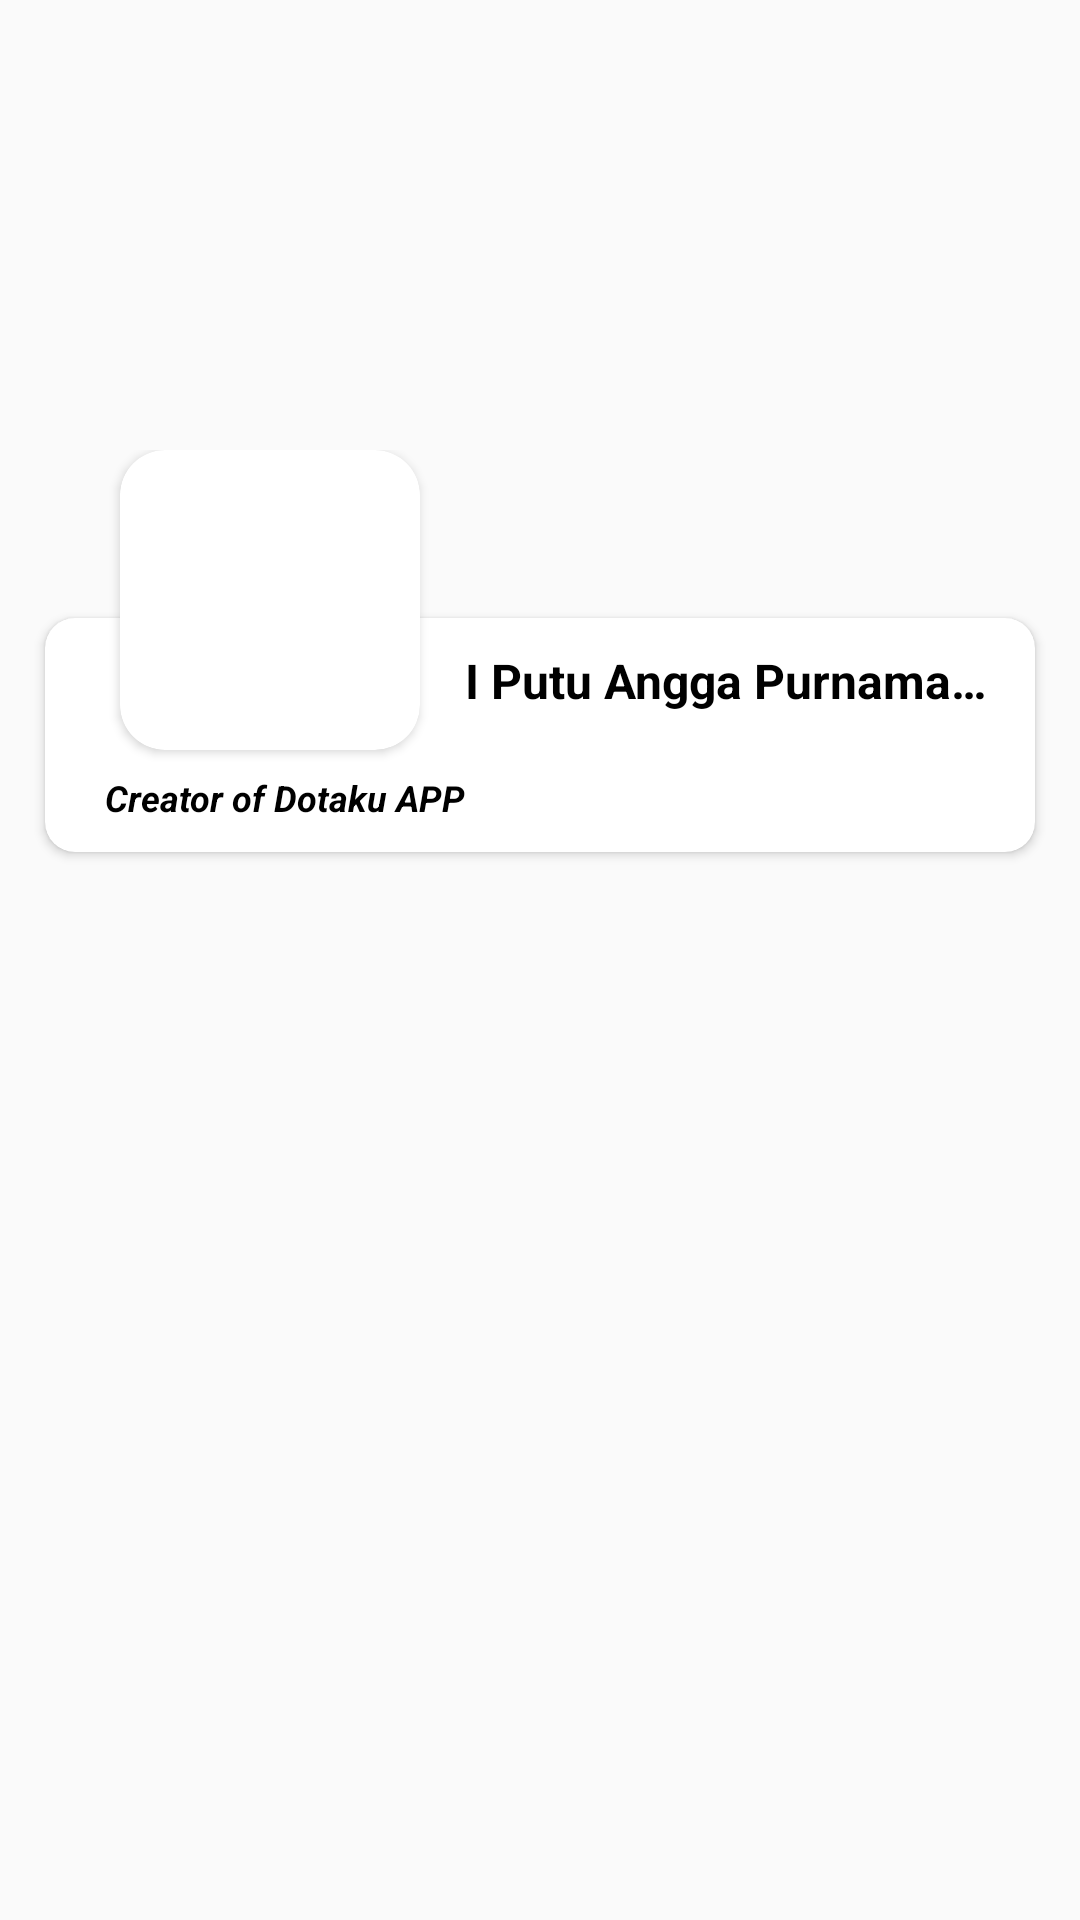

The Android layout XML behind this screen, and the referenced resources:
<!-- AndroidManifest.xml: application theme Theme.Dotaku -->
<!-- res/layout/header_profile.xml -->
<?xml version="1.0" encoding="utf-8"?>
<FrameLayout xmlns:android="http://schemas.android.com/apk/res/android"
    xmlns:tools="http://schemas.android.com/tools"
    xmlns:app="http://schemas.android.com/apk/res-auto"
    android:layout_width="match_parent"
    android:layout_height="wrap_content">

    <ImageView
        android:layout_width="match_parent"
        android:layout_height="250dp"
        android:adjustViewBounds="true"
        android:scaleType="centerCrop"
        android:src="@drawable/dotaprofile_bg"/>

    <LinearLayout
        android:layout_width="match_parent"
        android:layout_height="wrap_content"
        android:orientation="vertical"
        android:layout_marginTop="150dp"
        android:paddingLeft="10dp"
        android:paddingRight="10dp">

        <FrameLayout
            android:layout_width="match_parent"
            android:layout_height="wrap_content">

            <LinearLayout
                android:layout_width="match_parent"
                android:layout_height="wrap_content"
                android:orientation="vertical">

                <androidx.cardview.widget.CardView
                    android:layout_width="match_parent"
                    android:layout_height="match_parent"
                    android:layout_marginTop="50dp"
                    app:cardCornerRadius="10dp"
                    app:cardUseCompatPadding="true">

                    <LinearLayout
                        android:layout_width="match_parent"
                        android:layout_height="match_parent"
                        android:orientation="vertical">

                        <LinearLayout
                            android:layout_width="match_parent"
                            android:layout_height="match_parent"
                            android:orientation="vertical"
                            android:gravity="center_vertical"
                            android:padding="10dp">

                            <TextView
                                android:layout_width="wrap_content"
                                android:layout_height="wrap_content"
                                android:layout_marginStart="130dp"
                                android:layout_marginLeft="130dp"
                                android:singleLine="true"
                                android:text="@string/nama_profile"
                                android:textColor="@android:color/black"
                                android:textSize="16dp"
                                android:textStyle="bold" />
                        </LinearLayout>

                        <LinearLayout
                            android:layout_width="match_parent"
                            android:layout_height="wrap_content"
                            android:orientation="horizontal"
                            android:gravity="center_vertical"
                            android:padding="10dp">

                            <TextView
                                android:id="@+id/tvDate"
                                android:layout_width="wrap_content"
                                android:layout_height="wrap_content"
                                android:layout_marginStart="10dp"
                                android:layout_marginLeft="10dp"
                                android:drawablePadding="10dp"
                                android:drawableTint="@android:color/holo_blue_light"
                                android:gravity="center"
                                android:textColor="@android:color/black"
                                android:textSize="12sp"
                                android:text="Creator of Dotaku APP"
                                android:textStyle="bold|italic"/>

                        </LinearLayout>

                    </LinearLayout>

                </androidx.cardview.widget.CardView>

            </LinearLayout>

            <androidx.cardview.widget.CardView
                android:layout_width="100dp"
                android:layout_height="100dp"
                android:layout_marginStart="30dp"
                app:cardCornerRadius="15dp"
                android:layout_marginLeft="30dp">

                <ImageView
                    android:id="@+id/imageView"
                    android:layout_width="wrap_content"
                    android:layout_height="wrap_content"
                    android:scaleType="centerCrop"
                    app:srcCompat="@drawable/profilku" />

            </androidx.cardview.widget.CardView>

        </FrameLayout>

    </LinearLayout>

</FrameLayout>
<!-- resources referenced by this layout -->
<resources>
  <string name="nama_profile">I Putu Angga Purnama Widiarta</string>
  <style name="Theme.Dotaku" parent="Theme.AppCompat.Light.NoActionBar">
          
          <item name="colorPrimary">@color/purple_500</item>
          <item name="colorPrimaryVariant">@color/purple_700</item>
          <item name="colorOnPrimary">@color/white</item>
          
          <item name="colorSecondary">@color/teal_200</item>
          <item name="colorSecondaryVariant">@color/teal_700</item>
          <item name="colorOnSecondary">@color/black</item>
          
          <item name="android:statusBarColor" tools:targetApi="l">?attr/colorPrimaryVariant</item>
          
      </style>
  <color name="purple_500">#FF6200EE</color>
  <color name="purple_700">#FF3700B3</color>
  <color name="white">#FFFFFFFF</color>
  <color name="teal_200">#FF03DAC5</color>
  <color name="teal_700">#FF018786</color>
  <color name="black">#FF000000</color>
</resources>
